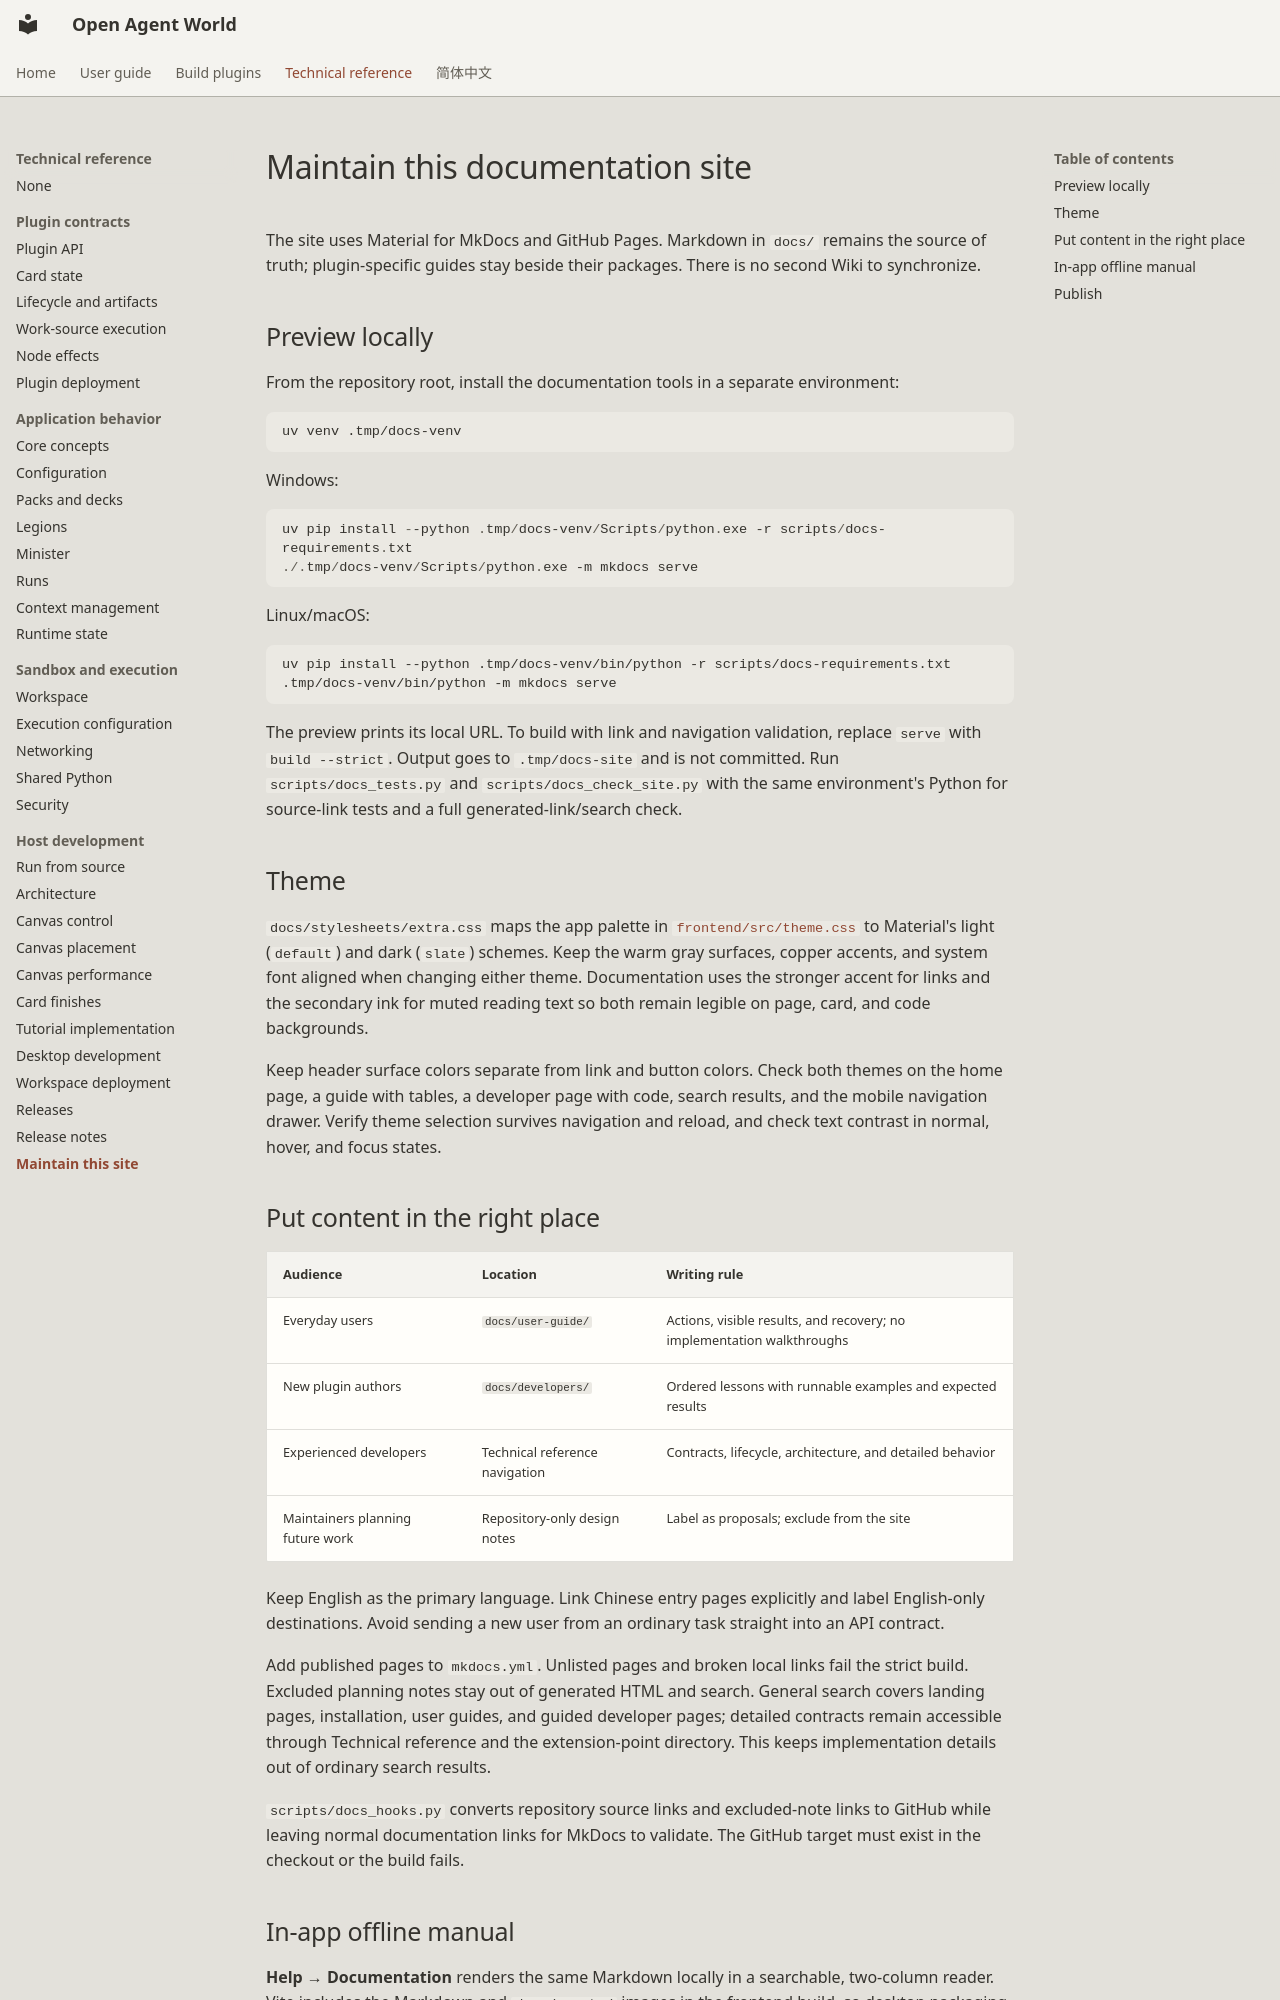

repository: theAfish/open-agent-world · page: developers/documentation/index.html · generator: mkdocs

# Maintain this documentation site

The site uses Material for MkDocs and GitHub Pages. Markdown in `docs/` remains the source of truth; plugin-specific guides stay beside their packages. There is no second Wiki to synchronize.

## Preview locally

From the repository root, install the documentation tools in a separate environment:

```sh
uv venv .tmp/docs-venv
```

Windows:

```powershell
uv pip install --python .tmp/docs-venv/Scripts/python.exe -r scripts/docs-requirements.txt
./.tmp/docs-venv/Scripts/python.exe -m mkdocs serve
```

Linux/macOS:

```sh
uv pip install --python .tmp/docs-venv/bin/python -r scripts/docs-requirements.txt
.tmp/docs-venv/bin/python -m mkdocs serve
```

The preview prints its local URL. To build with link and navigation validation, replace `serve` with `build --strict`. Output goes to `.tmp/docs-site` and is not committed. Run `scripts/docs_tests.py` and `scripts/docs_check_site.py` with the same environment's Python for source-link tests and a full generated-link/search check.

## Theme

`docs/stylesheets/extra.css` maps the app palette in [`frontend/src/theme.css`](../../frontend/src/theme.css) to Material's light (`default`) and dark (`slate`) schemes. Keep the warm gray surfaces, copper accents, and system font aligned when changing either theme. Documentation uses the stronger accent for links and the secondary ink for muted reading text so both remain legible on page, card, and code backgrounds.

Keep header surface colors separate from link and button colors. Check both themes on the home page, a guide with tables, a developer page with code, search results, and the mobile navigation drawer. Verify theme selection survives navigation and reload, and check text contrast in normal, hover, and focus states.

## Put content in the right place

| Audience | Location | Writing rule |
| --- | --- | --- |
| Everyday users | `docs/user-guide/` | Actions, visible results, and recovery; no implementation walkthroughs |
| New plugin authors | `docs/developers/` | Ordered lessons with runnable examples and expected results |
| Experienced developers | Technical reference navigation | Contracts, lifecycle, architecture, and detailed behavior |
| Maintainers planning future work | Repository-only design notes | Label as proposals; exclude from the site |

Keep English as the primary language. Link Chinese entry pages explicitly and label English-only destinations. Avoid sending a new user from an ordinary task straight into an API contract.

Add published pages to `mkdocs.yml`. Unlisted pages and broken local links fail the strict build. Excluded planning notes stay out of generated HTML and search. General search covers landing pages, installation, user guides, and guided developer pages; detailed contracts remain accessible through Technical reference and the extension-point directory. This keeps implementation details out of ordinary search results.

`scripts/docs_hooks.py` converts repository source links and excluded-note links to GitHub while leaving normal documentation links for MkDocs to validate. The GitHub target must exist in the checkout or the build fails.
